Run: headless pygame with SDL's dummy video driver; simulated clock (each Clock.tick advances the game by its frame time, no real sleeping); random seed 0; keys injected as events and as key.get_pressed() state; no mouse input.
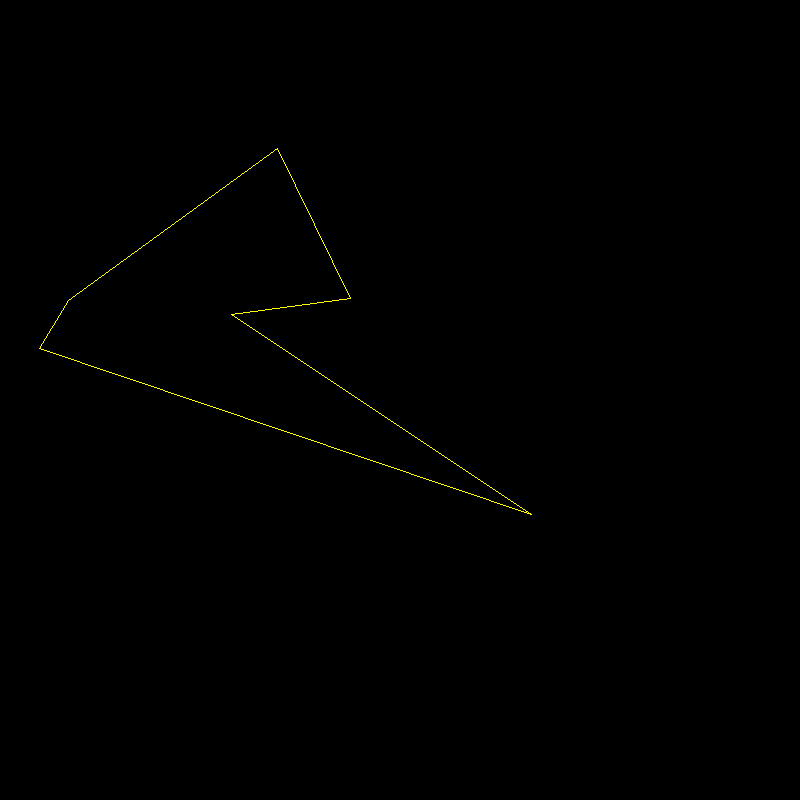
Frame 1 of 4 · flips 1–60 · no input
Frame 2 of 4 · flips 61–180 · tapped SPACE, RETURN · held RIGHT (→), D · screen unchanged from frame 1, image omitted
Frame 3 of 4 · flips 181–300 · held DOWN (↓), S · screen unchanged from frame 2, image omitted
Frame 4 of 4 · flips 301–420 · held LEFT (←), A, UP (↑), W · screen unchanged from frame 3, image omitted

The pygame program that drew these frames:

import pygame



def draw_line(window,x1=0, y1=0, x2=0, y2=0):
     
    dx = x2 - x1
    dy = y2 - y1
    
    sign_x = 1 if dx>0 else -1 if dx<0 else 0
    sign_y = 1 if dy>0 else -1 if dy<0 else 0
    
    if dx < 0: dx = -dx
    if dy < 0: dy = -dy
    
    if dx > dy:
        pdx, pdy = sign_x, 0
        es, el = dy, dx
    else:
        pdx, pdy = 0, sign_y
        es, el = dx, dy
    
    x, y = x1, y1
    
    error, t = el/2, 0        
    
    pygame.draw.rect(window, (255, 255, 0), (x, y, 1, 1))
    
    while t < el:
        error -= es
        if error < 0:
            error += el
            x += sign_x
            y += sign_y
        else:
            x += pdx
            y += pdy
        t += 1
        pygame.draw.rect(window, (255, 255, 0), (x, y, 1, 1))

a = [(39, 348), (68, 300), (277, 148),(350, 298), (231, 314), (531, 514) ]

pygame.init()
#pygame.font.init()
#myfont = pygame.font.SysFont('Comic Sans MS', 30)
#textsurface = myfont.render(str(N), False, (255, 255, 255))
window = pygame.display.set_mode((800, 800))
black = [255, 255, 255]
run = True
while run:
    for event in pygame.event.get():
        if event.type == pygame.QUIT:
            run = False
    window.fill(0)
    tmp = -1
    for i in range(0,len(a)):
        draw_line(window,a[i][0],a[i][1],a[tmp][0],a[tmp][1])
        tmp = i
    
    #window.blit(textsurface,(0,0))
    #pygame.draw.polygon(window,black,[(39, 348), (68, 300), (277, 148),(350, 298), (231, 314), (531, 514)],True)    
    pygame.display.flip()
pygame.quit()
exit()
